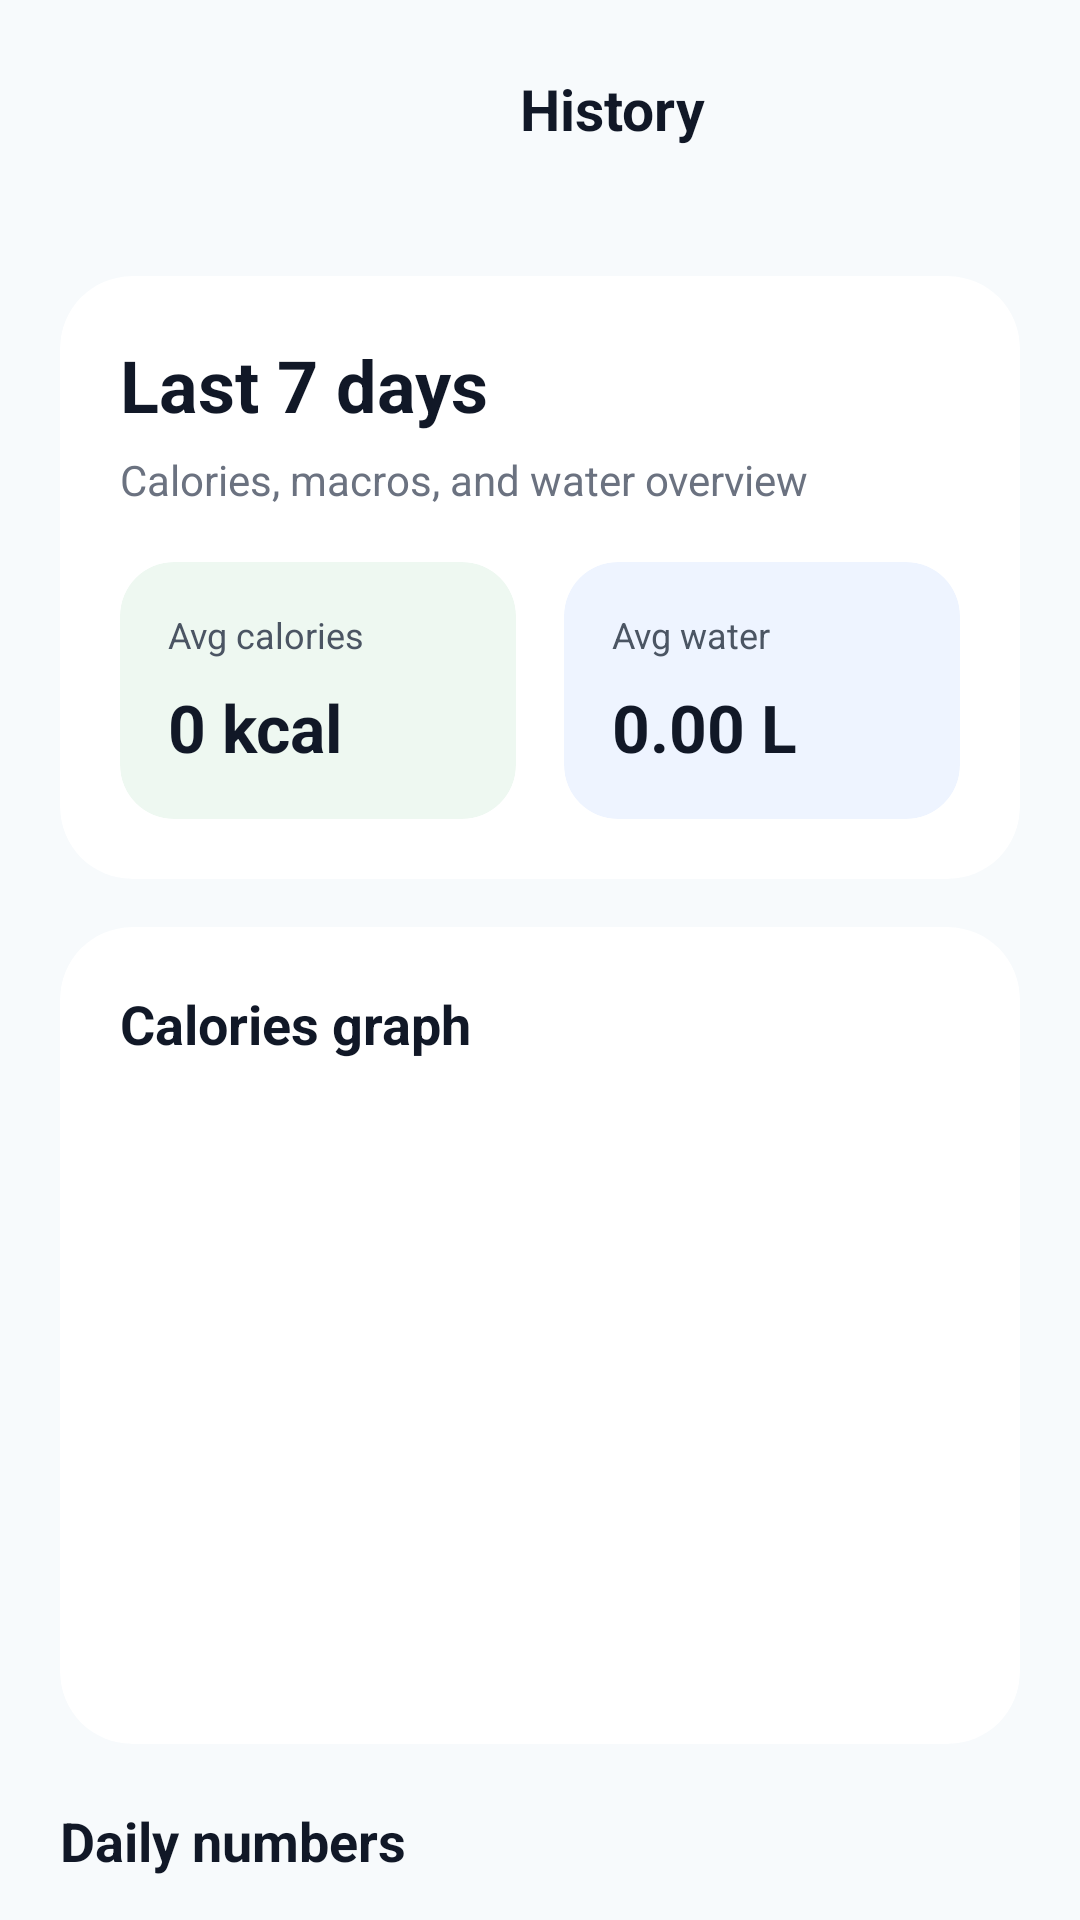

Layout XML and referenced resources for this Android screen:
<!-- AndroidManifest.xml: application theme Theme.ScanFit -->
<!-- res/layout/fragment_consumption_history.xml -->
<?xml version="1.0" encoding="utf-8"?>
<androidx.constraintlayout.widget.ConstraintLayout xmlns:android="http://schemas.android.com/apk/res/android"
    xmlns:app="http://schemas.android.com/apk/res-auto"
    xmlns:tools="http://schemas.android.com/tools"
    android:layout_width="match_parent"
    android:layout_height="match_parent"
    android:background="#F7FAFC">

    <androidx.constraintlayout.widget.ConstraintLayout
        android:id="@+id/toolbar"
        android:layout_width="match_parent"
        android:layout_height="72dp"
        android:paddingStart="8dp"
        android:paddingEnd="8dp"
        app:layout_constraintTop_toTopOf="parent">

        <ImageButton
            android:id="@+id/btn_back"
            android:layout_width="48dp"
            android:layout_height="48dp"
            android:background="?attr/selectableItemBackgroundBorderless"
            android:rotation="180"
            android:src="@drawable/ic_chevron_left"
            app:layout_constraintBottom_toBottomOf="parent"
            app:layout_constraintStart_toStartOf="parent"
            app:layout_constraintTop_toTopOf="parent" />

        <TextView
            android:layout_width="0dp"
            android:layout_height="wrap_content"
            android:gravity="center"
            android:text="History"
            android:textColor="#111827"
            android:textSize="19sp"
            android:textStyle="bold"
            app:layout_constraintBottom_toBottomOf="parent"
            app:layout_constraintEnd_toEndOf="parent"
            app:layout_constraintStart_toEndOf="@id/btn_back"
            app:layout_constraintTop_toTopOf="parent" />
    </androidx.constraintlayout.widget.ConstraintLayout>

    <androidx.core.widget.NestedScrollView
        android:layout_width="0dp"
        android:layout_height="0dp"
        android:fillViewport="true"
        app:layout_constraintBottom_toBottomOf="parent"
        app:layout_constraintEnd_toEndOf="parent"
        app:layout_constraintStart_toStartOf="parent"
        app:layout_constraintTop_toBottomOf="@id/toolbar">

        <LinearLayout
            android:layout_width="match_parent"
            android:layout_height="wrap_content"
            android:orientation="vertical"
            android:padding="20dp">

            <androidx.cardview.widget.CardView
                android:layout_width="match_parent"
                android:layout_height="wrap_content"
                app:cardBackgroundColor="#FFFFFF"
                app:cardCornerRadius="24dp"
                app:cardElevation="0dp">

                <LinearLayout
                    android:layout_width="match_parent"
                    android:layout_height="wrap_content"
                    android:orientation="vertical"
                    android:padding="20dp">

                    <TextView
                        android:id="@+id/tv_history_title"
                        android:layout_width="wrap_content"
                        android:layout_height="wrap_content"
                        android:text="Last 7 days"
                        android:textColor="#111827"
                        android:textSize="24sp"
                        android:textStyle="bold" />

                    <TextView
                        android:id="@+id/tv_history_subtitle"
                        android:layout_width="wrap_content"
                        android:layout_height="wrap_content"
                        android:layout_marginTop="6dp"
                        android:text="Calories, macros, and water overview"
                        android:textColor="#6B7280"
                        android:textSize="14sp" />

                    <LinearLayout
                        android:layout_width="match_parent"
                        android:layout_height="wrap_content"
                        android:layout_marginTop="18dp"
                        android:orientation="horizontal">

                        <androidx.cardview.widget.CardView
                            android:layout_width="0dp"
                            android:layout_height="wrap_content"
                            android:layout_marginEnd="8dp"
                            android:layout_weight="1"
                            app:cardBackgroundColor="#EEF8F1"
                            app:cardCornerRadius="18dp"
                            app:cardElevation="0dp">

                            <LinearLayout
                                android:layout_width="match_parent"
                                android:layout_height="wrap_content"
                                android:orientation="vertical"
                                android:padding="16dp">

                                <TextView
                                    android:layout_width="wrap_content"
                                    android:layout_height="wrap_content"
                                    android:text="Avg calories"
                                    android:textColor="#4B5563"
                                    android:textSize="12sp" />

                                <TextView
                                    android:id="@+id/tv_avg_calories"
                                    android:layout_width="wrap_content"
                                    android:layout_height="wrap_content"
                                    android:layout_marginTop="8dp"
                                    android:text="0 kcal"
                                    android:textColor="#111827"
                                    android:textSize="22sp"
                                    android:textStyle="bold" />
                            </LinearLayout>
                        </androidx.cardview.widget.CardView>

                        <androidx.cardview.widget.CardView
                            android:layout_width="0dp"
                            android:layout_height="wrap_content"
                            android:layout_marginStart="8dp"
                            android:layout_weight="1"
                            app:cardBackgroundColor="#EEF4FF"
                            app:cardCornerRadius="18dp"
                            app:cardElevation="0dp">

                            <LinearLayout
                                android:layout_width="match_parent"
                                android:layout_height="wrap_content"
                                android:orientation="vertical"
                                android:padding="16dp">

                                <TextView
                                    android:layout_width="wrap_content"
                                    android:layout_height="wrap_content"
                                    android:text="Avg water"
                                    android:textColor="#4B5563"
                                    android:textSize="12sp" />

                                <TextView
                                    android:id="@+id/tv_avg_water"
                                    android:layout_width="wrap_content"
                                    android:layout_height="wrap_content"
                                    android:layout_marginTop="8dp"
                                    android:text="0.00 L"
                                    android:textColor="#111827"
                                    android:textSize="22sp"
                                    android:textStyle="bold" />
                            </LinearLayout>
                        </androidx.cardview.widget.CardView>
                    </LinearLayout>
                </LinearLayout>
            </androidx.cardview.widget.CardView>

            <androidx.cardview.widget.CardView
                android:layout_width="match_parent"
                android:layout_height="wrap_content"
                android:layout_marginTop="16dp"
                app:cardBackgroundColor="#FFFFFF"
                app:cardCornerRadius="24dp"
                app:cardElevation="0dp">

                <LinearLayout
                    android:layout_width="match_parent"
                    android:layout_height="wrap_content"
                    android:orientation="vertical"
                    android:padding="20dp">

                    <TextView
                        android:layout_width="wrap_content"
                        android:layout_height="wrap_content"
                        android:text="Calories graph"
                        android:textColor="#111827"
                        android:textSize="18sp"
                        android:textStyle="bold" />

                    <LinearLayout
                        android:id="@+id/chart_container"
                        android:layout_width="match_parent"
                        android:layout_height="190dp"
                        android:layout_marginTop="18dp"
                        android:gravity="bottom"
                        android:orientation="horizontal" />
                </LinearLayout>
            </androidx.cardview.widget.CardView>

            <TextView
                android:layout_width="wrap_content"
                android:layout_height="wrap_content"
                android:layout_marginTop="20dp"
                android:text="Daily numbers"
                android:textColor="#111827"
                android:textSize="18sp"
                android:textStyle="bold" />

            <LinearLayout
                android:id="@+id/history_list_container"
                android:layout_width="match_parent"
                android:layout_height="wrap_content"
                android:layout_marginTop="12dp"
                android:orientation="vertical" />

            <TextView
                android:layout_width="wrap_content"
                android:layout_height="wrap_content"
                android:layout_marginTop="20dp"
                android:text="Foods added"
                android:textColor="#111827"
                android:textSize="18sp"
                android:textStyle="bold" />

            <LinearLayout
                android:id="@+id/products_list_container"
                android:layout_width="match_parent"
                android:layout_height="wrap_content"
                android:layout_marginTop="12dp"
                android:orientation="vertical" />

            <TextView
                android:id="@+id/tv_empty_products"
                android:layout_width="match_parent"
                android:layout_height="wrap_content"
                android:layout_marginTop="8dp"
                android:gravity="center"
                android:text="No food items recorded"
                android:textColor="#9CA3AF"
                android:textSize="14sp"
                android:visibility="gone" />

            <TextView
                android:id="@+id/tv_empty_history"
                android:layout_width="match_parent"
                android:layout_height="wrap_content"
                android:layout_marginTop="32dp"
                android:gravity="center"
                android:text="No history available yet"
                android:textColor="#6B7280"
                android:textSize="15sp"
                android:visibility="gone"
                tools:visibility="visible" />

            <Button
                android:id="@+id/btn_export_report"
                android:layout_width="match_parent"
                android:layout_height="52dp"
                android:layout_marginTop="24dp"
                android:layout_marginBottom="8dp"
                android:backgroundTint="#589BFF"
                android:text="Export Report (PDF / CSV)"
                android:textColor="#FFFFFF"
                android:textSize="15sp"
                android:textStyle="bold" />
        </LinearLayout>
    </androidx.core.widget.NestedScrollView>

</androidx.constraintlayout.widget.ConstraintLayout>
<!-- resources referenced by this layout -->
<resources>
  <style name="Theme.ScanFit" parent="Theme.MaterialComponents.DayNight.NoActionBar">
          
          <item name="colorPrimary">@color/blue</item>
          <item name="colorPrimaryVariant">@color/purple_700</item>
          <item name="colorOnPrimary">@color/white</item>
          
          <item name="colorSecondary">@color/teal_200</item>
          <item name="colorSecondaryVariant">@color/teal_700</item>
          <item name="colorOnSecondary">@color/black</item>
          
          <item name="android:statusBarColor">?attr/colorPrimaryVariant</item>
          
      </style>
  <color name="blue">#5CA2F8</color>
  <color name="purple_700">#FF3700B3</color>
  <color name="white">#FFFFFFFF</color>
  <color name="teal_200">#FF03DAC5</color>
  <color name="teal_700">#FF018786</color>
  <color name="black">#FF000000</color>
</resources>
